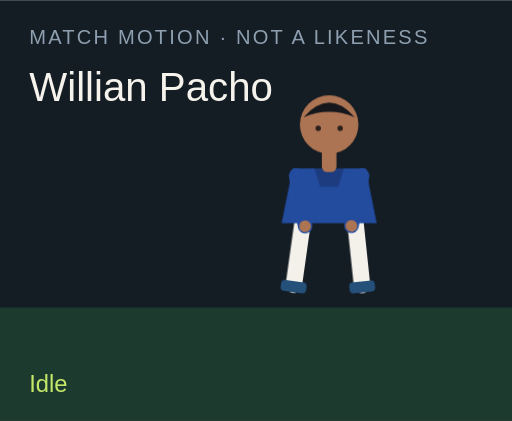
t = 0.00 s
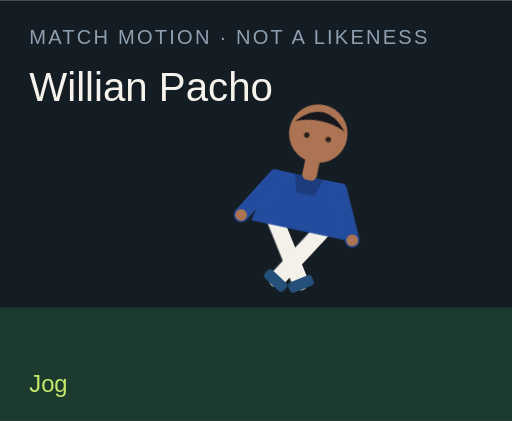
t = 1.50 s
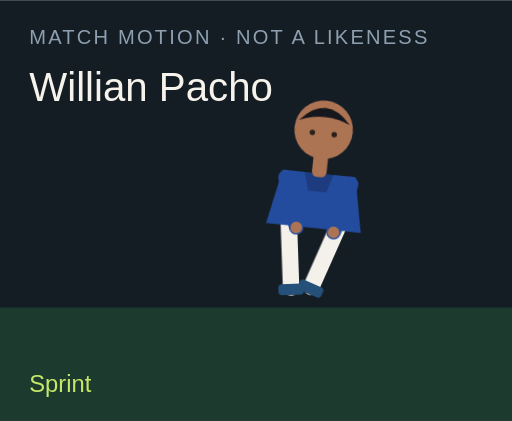
t = 3.00 s
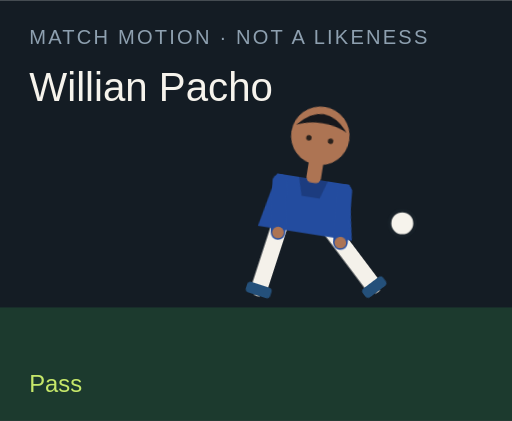
t = 4.50 s
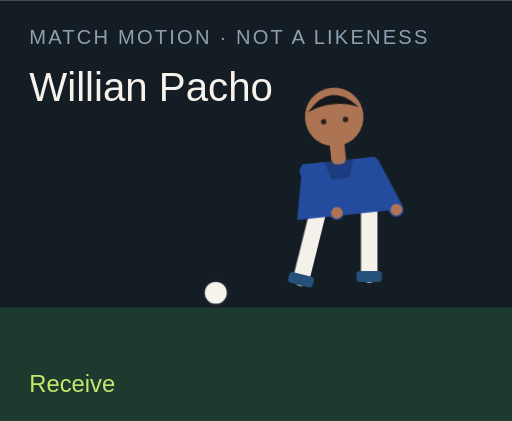
t = 6.00 s
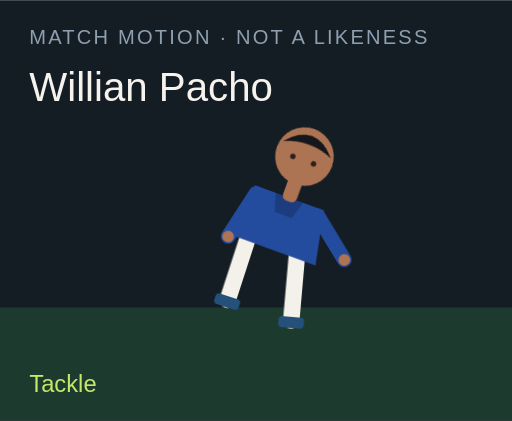
t = 7.50 s

The animated SVG that drew these frames (rendered in a browser with its animation timeline set to each time). Animation: 18 CSS @keyframes rules; one cycle of 9.00 s, repeats indefinitely.

<?xml version="1.0" encoding="UTF-8"?>
<svg xmlns="http://www.w3.org/2000/svg" viewBox="0 0 280 230" role="img">
  <style>@media (prefers-reduced-motion: reduce){animate,animateTransform{display:none}}</style>
  <rect width="280" height="230" fill="#141c24"/>
  <rect y="168" width="280" height="62" fill="#1c3a2e"/>
  <text x="16" y="24" fill="#8ea0b0" font-family="Arial,sans-serif" font-size="11" letter-spacing="1.2">MATCH MOTION · NOT A LIKENESS</text>
  <text x="16" y="55" fill="#f6f3ec" font-family="Impact,sans-serif" font-size="22">Willian Pacho</text>
  <circle r="7" fill="#f6f3ec" stroke="#172028" stroke-width="2" id="motion-60894" cx="150" cy="160" opacity="0">
    
    
    
  </circle>
  <g transform="translate(132 40)">
    <g id="motion-60916" transform="rotate(0 48 90)">
      
      <g id="motion-60918" transform="translate(0 0)">
        
        <g transform="translate(34 78)"><g id="motion-60920" transform="rotate(8)"><path d="M0 0 V38" stroke="#f4f1ea" stroke-width="9" stroke-linecap="round"/><rect x="-7" y="36" width="14" height="6" rx="2" fill="#24507a"/></g></g>
        <g transform="translate(62 78)"><g id="motion-60922" transform="rotate(-6)"><path d="M0 0 V38" stroke="#f4f1ea" stroke-width="9" stroke-linecap="round"/><rect x="-7" y="36" width="14" height="6" rx="2" fill="#24507a"/></g></g>
        <path d="M28 52 h40 l6 30 H22 Z" fill="#234c9f"/>
        <path d="M40 52 h16 l-3 10 H43 Z" fill="#000" opacity=".2"/>
        <g transform="translate(30 56)"><g id="motion-60924" transform="rotate(-10)"><path d="M0 0 V28" stroke="#234c9f" stroke-width="8" stroke-linecap="round"/><circle cx="0" cy="28" r="3.2" fill="#ad7453"/></g></g>
        <g transform="translate(66 56)"><g id="motion-60926" transform="rotate(12)"><path d="M0 0 V28" stroke="#234c9f" stroke-width="8" stroke-linecap="round"/><circle cx="0" cy="28" r="3.2" fill="#ad7453"/></g></g>
        <rect x="44" y="40" width="8" height="14" rx="3" fill="#ad7453"/>
        <circle cx="48" cy="28" r="16" fill="#ad7453"/>
        <path d="M34 24 Q48 8 62 24 Q48 18 34 24" fill="#15171c"/>
        <circle cx="42" cy="30" r="1.5" fill="#2a211c"/><circle cx="54" cy="30" r="1.5" fill="#2a211c"/>
      </g>
    </g>
  </g>
  <text x="16" y="214" fill="#c6e86a" font-family="Arial,sans-serif" font-size="13" opacity="1" id="motion-60898">Idle</text><text x="16" y="214" fill="#c6e86a" font-family="Arial,sans-serif" font-size="13" opacity="0" id="motion-60900">Jog</text><text x="16" y="214" fill="#c6e86a" font-family="Arial,sans-serif" font-size="13" opacity="0" id="motion-60902">Sprint</text><text x="16" y="214" fill="#c6e86a" font-family="Arial,sans-serif" font-size="13" opacity="0" id="motion-60904">Dribble</text><text x="16" y="214" fill="#c6e86a" font-family="Arial,sans-serif" font-size="13" opacity="0" id="motion-60906">Pass</text><text x="16" y="214" fill="#c6e86a" font-family="Arial,sans-serif" font-size="13" opacity="0" id="motion-60908">Shoot</text><text x="16" y="214" fill="#c6e86a" font-family="Arial,sans-serif" font-size="13" opacity="0" id="motion-60910">Receive</text><text x="16" y="214" fill="#c6e86a" font-family="Arial,sans-serif" font-size="13" opacity="0" id="motion-60912">Tackle</text><text x="16" y="214" fill="#c6e86a" font-family="Arial,sans-serif" font-size="13" opacity="0" id="motion-60914">Point</text>
<style>@keyframes track-60895{0%{cx:150px}11.1%{cx:156px}22.2%{cx:164px}33.300000000000004%{cx:142px}44.4%{cx:190px}55.60000000000001%{cx:250px}66.7%{cx:118px}77.8%{cx:150px}88.9%{cx:150px}100%{cx:150px}}@keyframes track-60896{0%{cy:160px}11.1%{cy:158px}22.2%{cy:154px}33.300000000000004%{cy:156px}44.4%{cy:148px}55.60000000000001%{cy:96px}66.7%{cy:160px}77.8%{cy:160px}88.9%{cy:160px}100%{cy:160px}}@keyframes track-60897{0%{opacity:0}11.1%{opacity:0}22.2%{opacity:0}33.300000000000004%{opacity:1}44.4%{opacity:1}55.60000000000001%{opacity:1}66.7%{opacity:1}77.8%{opacity:0}88.9%{opacity:0}100%{opacity:0}}@keyframes track-60899{0%{opacity:1}11.1%{opacity:0}22.2%{opacity:0}33.300000000000004%{opacity:0}44.4%{opacity:0}55.60000000000001%{opacity:0}66.7%{opacity:0}77.8%{opacity:0}88.9%{opacity:0}100%{opacity:1}}@keyframes track-60901{0%{opacity:0}11.1%{opacity:1}22.2%{opacity:0}33.300000000000004%{opacity:0}44.4%{opacity:0}55.60000000000001%{opacity:0}66.7%{opacity:0}77.8%{opacity:0}88.9%{opacity:0}100%{opacity:0}}@keyframes track-60903{0%{opacity:0}11.1%{opacity:0}22.2%{opacity:1}33.300000000000004%{opacity:0}44.4%{opacity:0}55.60000000000001%{opacity:0}66.7%{opacity:0}77.8%{opacity:0}88.9%{opacity:0}100%{opacity:0}}@keyframes track-60905{0%{opacity:0}11.1%{opacity:0}22.2%{opacity:0}33.300000000000004%{opacity:1}44.4%{opacity:0}55.60000000000001%{opacity:0}66.7%{opacity:0}77.8%{opacity:0}88.9%{opacity:0}100%{opacity:0}}@keyframes track-60907{0%{opacity:0}11.1%{opacity:0}22.2%{opacity:0}33.300000000000004%{opacity:0}44.4%{opacity:1}55.60000000000001%{opacity:0}66.7%{opacity:0}77.8%{opacity:0}88.9%{opacity:0}100%{opacity:0}}@keyframes track-60909{0%{opacity:0}11.1%{opacity:0}22.2%{opacity:0}33.300000000000004%{opacity:0}44.4%{opacity:0}55.60000000000001%{opacity:1}66.7%{opacity:0}77.8%{opacity:0}88.9%{opacity:0}100%{opacity:0}}@keyframes track-60911{0%{opacity:0}11.1%{opacity:0}22.2%{opacity:0}33.300000000000004%{opacity:0}44.4%{opacity:0}55.60000000000001%{opacity:0}66.7%{opacity:1}77.8%{opacity:0}88.9%{opacity:0}100%{opacity:0}}@keyframes track-60913{0%{opacity:0}11.1%{opacity:0}22.2%{opacity:0}33.300000000000004%{opacity:0}44.4%{opacity:0}55.60000000000001%{opacity:0}66.7%{opacity:0}77.8%{opacity:1}88.9%{opacity:0}100%{opacity:0}}@keyframes track-60915{0%{opacity:0}11.1%{opacity:0}22.2%{opacity:0}33.300000000000004%{opacity:0}44.4%{opacity:0}55.60000000000001%{opacity:0}66.7%{opacity:0}77.8%{opacity:0}88.9%{opacity:1}100%{opacity:0}}@keyframes track-60917{0%{transform:rotate(0deg)}11.1%{transform:rotate(8deg)}22.2%{transform:rotate(16deg)}33.300000000000004%{transform:rotate(6deg)}44.4%{transform:rotate(4deg)}55.60000000000001%{transform:rotate(14deg)}66.7%{transform:rotate(-6deg)}77.8%{transform:rotate(34deg)}88.9%{transform:rotate(6deg)}100%{transform:rotate(0deg)}}@keyframes track-60919{0%{transform:translate(0px,0px)}11.1%{transform:translate(0px,-3px)}22.2%{transform:translate(0px,-6px)}33.300000000000004%{transform:translate(0px,-2px)}44.4%{transform:translate(0px,2px)}55.60000000000001%{transform:translate(0px,-4px)}66.7%{transform:translate(0px,1px)}77.8%{transform:translate(0px,10px)}88.9%{transform:translate(0px,-4px)}100%{transform:translate(0px,0px)}}@keyframes track-60921{0%{transform:rotate(8deg)}11.1%{transform:rotate(-26deg)}22.2%{transform:rotate(-42deg)}33.300000000000004%{transform:rotate(-8deg)}44.4%{transform:rotate(6deg)}55.60000000000001%{transform:rotate(12deg)}66.7%{transform:rotate(20deg)}77.8%{transform:rotate(-8deg)}88.9%{transform:rotate(4deg)}100%{transform:rotate(8deg)}}@keyframes track-60923{0%{transform:rotate(-6deg)}11.1%{transform:rotate(24deg)}22.2%{transform:rotate(38deg)}33.300000000000004%{transform:rotate(18deg)}44.4%{transform:rotate(-38deg)}55.60000000000001%{transform:rotate(-54deg)}66.7%{transform:rotate(6deg)}77.8%{transform:rotate(-22deg)}88.9%{transform:rotate(-8deg)}100%{transform:rotate(-6deg)}}@keyframes track-60925{0%{transform:rotate(-10deg)}11.1%{transform:rotate(24deg)}22.2%{transform:rotate(36deg)}33.300000000000004%{transform:rotate(-18deg)}44.4%{transform:rotate(10deg)}55.60000000000001%{transform:rotate(-24deg)}66.7%{transform:rotate(-30deg)}77.8%{transform:rotate(12deg)}88.9%{transform:rotate(14deg)}100%{transform:rotate(-10deg)}}@keyframes track-60927{0%{transform:rotate(12deg)}11.1%{transform:rotate(-20deg)}22.2%{transform:rotate(-32deg)}33.300000000000004%{transform:rotate(14deg)}44.4%{transform:rotate(-26deg)}55.60000000000001%{transform:rotate(18deg)}66.7%{transform:rotate(-22deg)}77.8%{transform:rotate(-6deg)}88.9%{transform:rotate(-96deg)}100%{transform:rotate(12deg)}}@media(prefers-reduced-motion:no-preference){#motion-60894{animation:track-60895 9s linear infinite both,track-60896 9s linear infinite both,track-60897 9s steps(1,end) infinite both}#motion-60898{animation:track-60899 9s steps(1,end) infinite both}#motion-60900{animation:track-60901 9s steps(1,end) infinite both}#motion-60902{animation:track-60903 9s steps(1,end) infinite both}#motion-60904{animation:track-60905 9s steps(1,end) infinite both}#motion-60906{animation:track-60907 9s steps(1,end) infinite both}#motion-60908{animation:track-60909 9s steps(1,end) infinite both}#motion-60910{animation:track-60911 9s steps(1,end) infinite both}#motion-60912{animation:track-60913 9s steps(1,end) infinite both}#motion-60914{animation:track-60915 9s steps(1,end) infinite both}#motion-60916{animation:track-60917 9s linear infinite both}#motion-60918{animation:track-60919 9s linear infinite both}#motion-60920{animation:track-60921 9s linear infinite both}#motion-60922{animation:track-60923 9s linear infinite both}#motion-60924{animation:track-60925 9s linear infinite both}#motion-60926{animation:track-60927 9s linear infinite both}}</style></svg>
